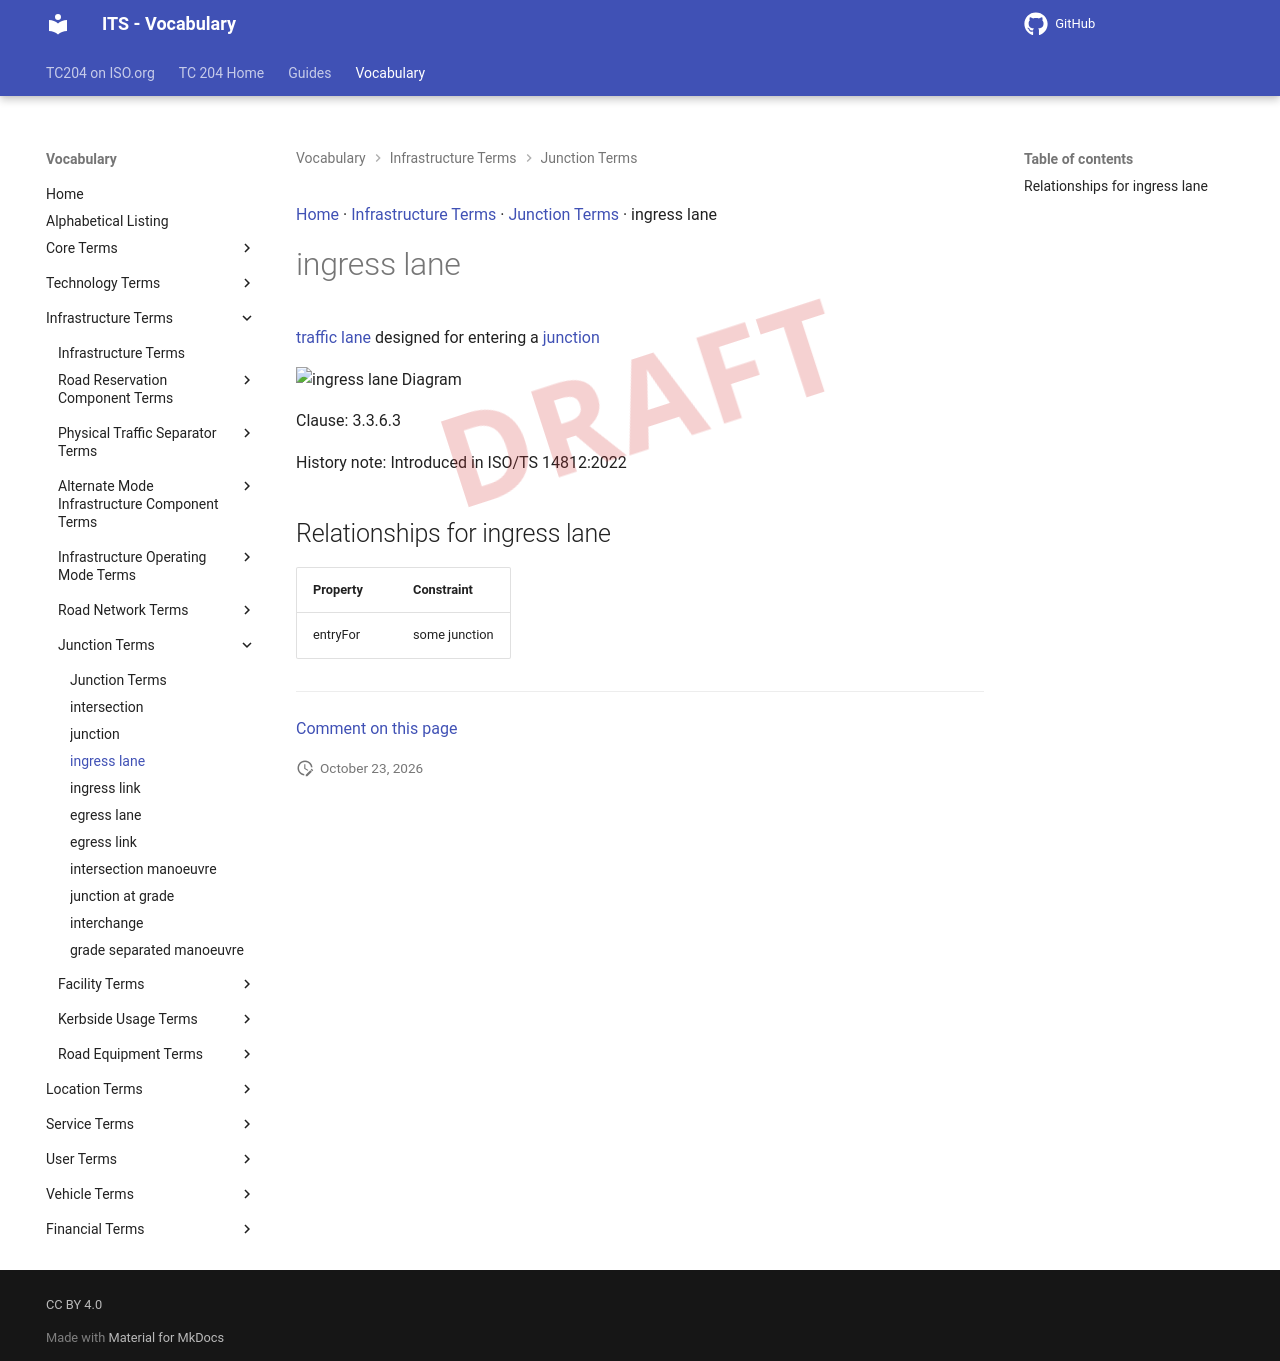

repository: ISO-TC204/iso14812 · page: v1.1.2-alpha.5/terms/ingress lane/index.html · generator: mkdocs

[Home](../index.md) · [Infrastructure Terms](groups/Infrastructure Terms.md) · [Junction Terms](patterns/Junction Terms.md) · ingress lane

# ingress lane

<div class="draft4-watermark" aria-hidden="true"></div>

[traffic lane](traffic lane.md) designed for entering a [junction](junction.md)

<object type="image/svg+xml" data="../../diagrams/ingress lane.dot.svg">
    <img alt="ingress lane Diagram" src="../../diagrams/ingress lane.dot.png" /> <!-- Fallback for non-SVG browsers -->
</object>

Clause: 3.3.6.3

History note: Introduced in ISO/TS 14812:2022

## Relationships for ingress lane

| Property | Constraint |
| --- | --- |
| entryFor | some junction |


---

[Comment on this page](https://github.com/ISO-TC204/iso14812/issues/new?template=page-feedback.yml&title=%5BPage+feedback%5D+ingress+lane&page-title=ingress+lane&page-path=terms%2Fingress+lane.md)
